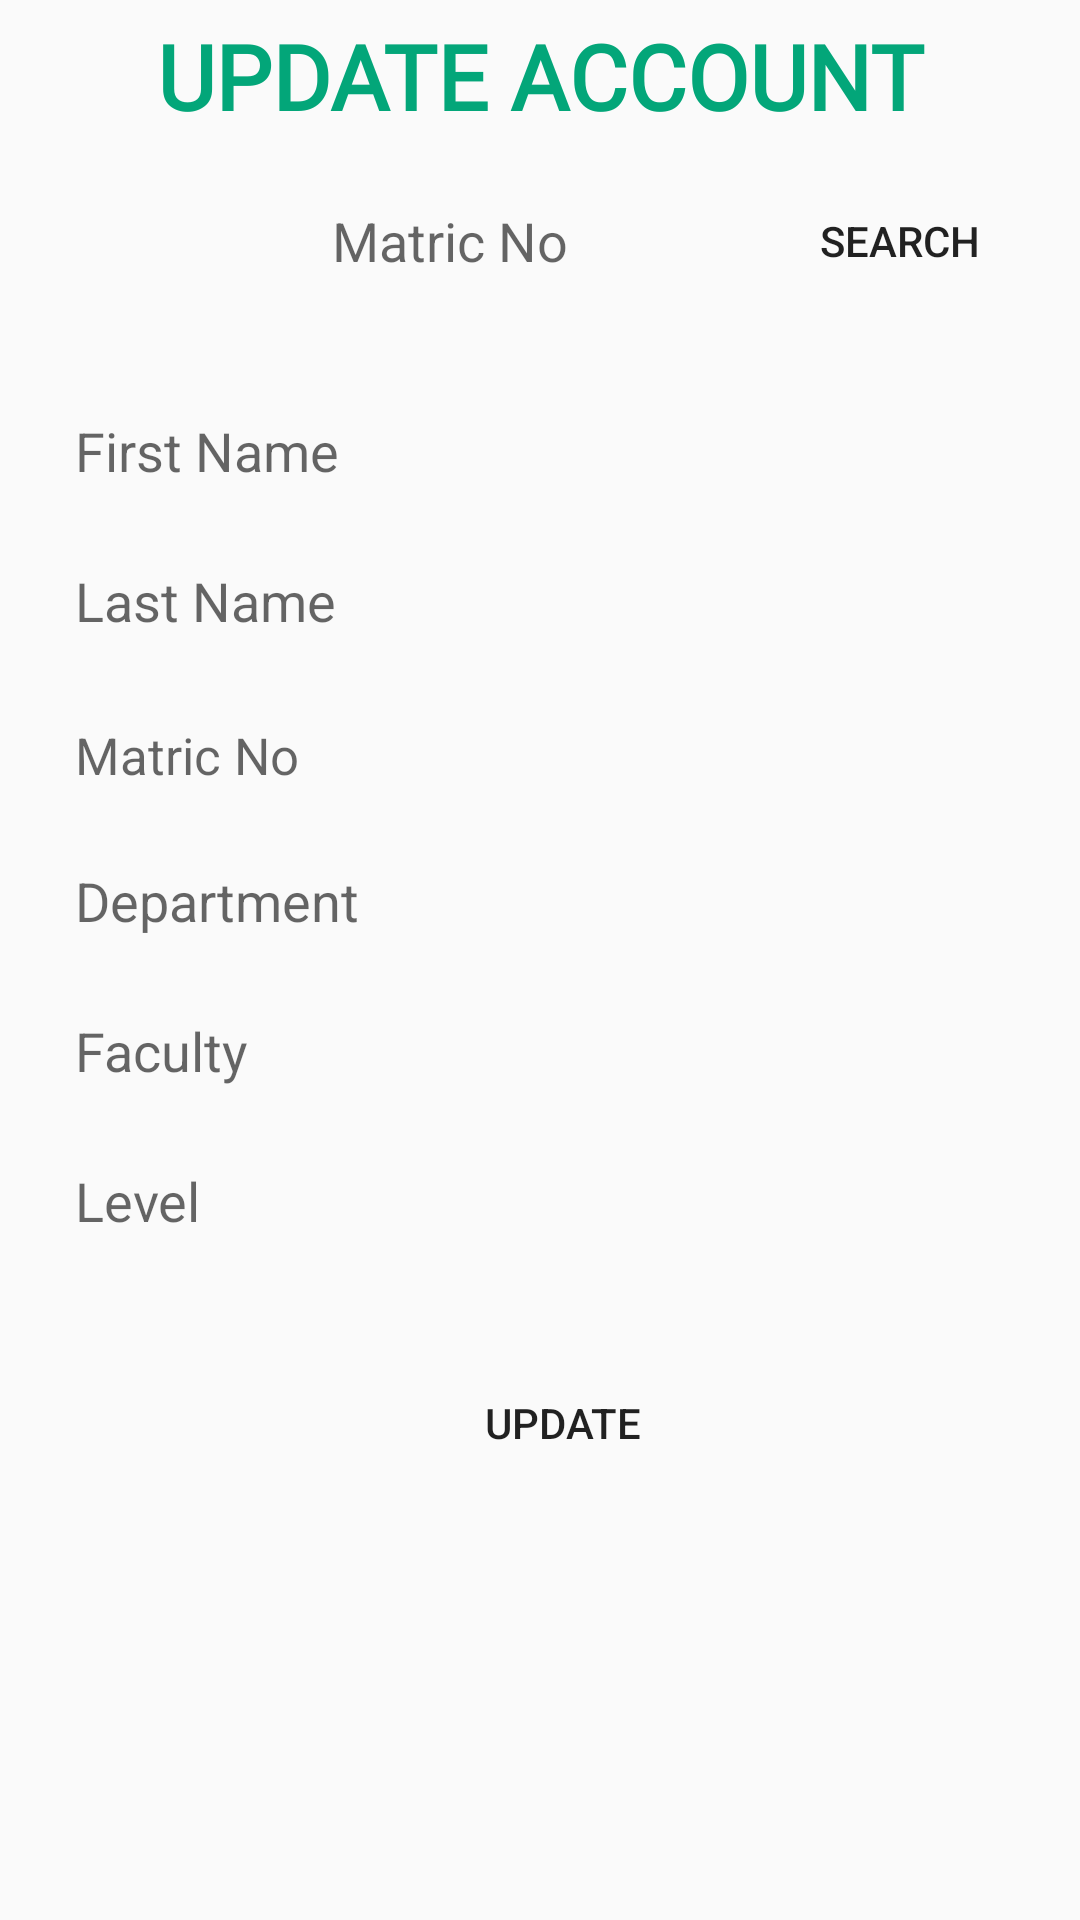

Reconstruct the res/layout file that produces this screen, plus the resources it refers to.
<!-- AndroidManifest.xml: application theme AppTheme -->
<!-- res/layout/activity_update_student.xml -->
<?xml version="1.0" encoding="utf-8"?>
<LinearLayout
    xmlns:android="http://schemas.android.com/apk/res/android"
    xmlns:app="http://schemas.android.com/apk/res-auto"
    xmlns:tools="http://schemas.android.com/tools"
    android:layout_width="match_parent"
    android:layout_height="match_parent"
    android:orientation="vertical"
    tools:context=".UpdateStudentActivity">

    <TextView
        android:id="@+id/title"
        android:layout_width="match_parent"
        android:layout_height="wrap_content"
        android:textAlignment="center"
        android:layout_marginBottom="10dp"
        android:fontFamily="@font/federo"
        android:padding="5dp"
        android:textAppearance="@style/TextAppearance.AppCompat.Display1"
        android:textColor="#03A679"
        android:textSize="30sp"
        android:textStyle="bold"
        android:text="UPDATE ACCOUNT"
        />

    <LinearLayout
        android:layout_width="match_parent"
        android:layout_height="40dp"
        android:layout_marginBottom="30dp"
        android:layout_marginHorizontal="20dp"
        android:orientation="horizontal">

        <EditText
            android:layout_width="match_parent"
            android:layout_height="match_parent"
            android:id="@+id/upSearch"
            android:hint="Matric No"
            android:paddingLeft="20dp"
            android:gravity="center"
            android:background="@drawable/textfield"
            android:layout_weight="1"/>

        <Button
            android:layout_width="match_parent"
            android:layout_height="match_parent"
            android:text="Search"
            android:padding="5dp"
            android:background="@drawable/btn"
            android:id="@+id/upBtnSearch"
            android:layout_weight="3"/>
    </LinearLayout>

    <EditText
        android:id="@+id/upFirstName"
        android:layout_width="match_parent"
        android:layout_height="40dp"
        android:background="@drawable/textfield"
        android:layout_marginBottom="10dp"
        android:layout_marginLeft="15dp"
        android:layout_marginRight="15dp"
        android:ems="10"
        android:paddingLeft="10dp"
        android:hint="First Name"
        android:inputType="textPersonName"
        />

    <EditText
        android:id="@+id/upLastName"
        android:layout_width="match_parent"
        android:layout_height="40dp"
        android:background="@drawable/textfield"
        android:layout_marginBottom="10dp"
        android:layout_marginLeft="15dp"
        android:layout_marginRight="15dp"
        android:ems="10"
        android:paddingLeft="10dp"
        android:hint="Last Name"
        android:inputType="textPersonName"
        />

    <TextView
        android:id="@+id/upStudentId"
        android:layout_width="match_parent"
        android:layout_height="40dp"
        android:background="@drawable/textfield"
        android:layout_marginBottom="10dp"
        android:layout_marginLeft="15dp"
        android:layout_marginRight="15dp"
        android:padding="10dp"
        android:textSize="17sp"
        android:hint="Matric No"
        />

        <EditText
            android:id="@+id/upDepartment"
            android:layout_width="match_parent"
            android:layout_height="40dp"
            android:background="@drawable/textfield"
            android:layout_marginBottom="10dp"
            android:layout_marginHorizontal="15dp"
            android:ems="10"
            android:hint="Department"
            android:paddingLeft="10dp"
            android:inputType="textPersonName"
            />

        <EditText
            android:id="@+id/upFaculty"
            android:layout_width="match_parent"
            android:layout_height="40dp"
            android:background="@drawable/textfield"
            android:layout_marginBottom="10dp"
            android:layout_marginHorizontal="15dp"
            android:paddingLeft="10dp"
            android:ems="10"
            android:hint="Faculty"
            android:inputType="textPersonName"
            />

        <EditText
            android:id="@+id/upLevel"
            android:layout_width="match_parent"
            android:layout_height="40dp"
            android:paddingLeft="10dp"
            android:background="@drawable/textfield"
            android:layout_marginBottom="10dp"
            android:layout_marginHorizontal="15dp"
            android:ems="10"
            android:hint="Level"
            android:inputType="textPersonName"
           />
        <Button
            android:id="@+id/upSignup"
            android:layout_width="match_parent"
            android:layout_height="wrap_content"
            android:layout_marginTop="20dp"
            android:layout_marginLeft="25dp"
            android:layout_marginRight="10dp"
            android:background="@drawable/btn"
            android:text="Update" />
</LinearLayout>
<!-- resources referenced by this layout -->
<resources>
  <style name="AppTheme" parent="Theme.AppCompat.Light.DarkActionBar">
          
          <item name="colorPrimary">@color/colorPrimary</item>
          <item name="colorPrimaryDark">@color/colorPrimaryDark</item>
          <item name="color">@color/colorOrange</item>
          <item name="colorAccent">@color/colorAccent</item>
      </style>
  <color name="colorPrimary">#008577</color>
  <color name="colorPrimaryDark">#00574B</color>
  <color name="colorOrange">#ee8b00</color>
  <color name="colorAccent">#D81B60</color>
</resources>
